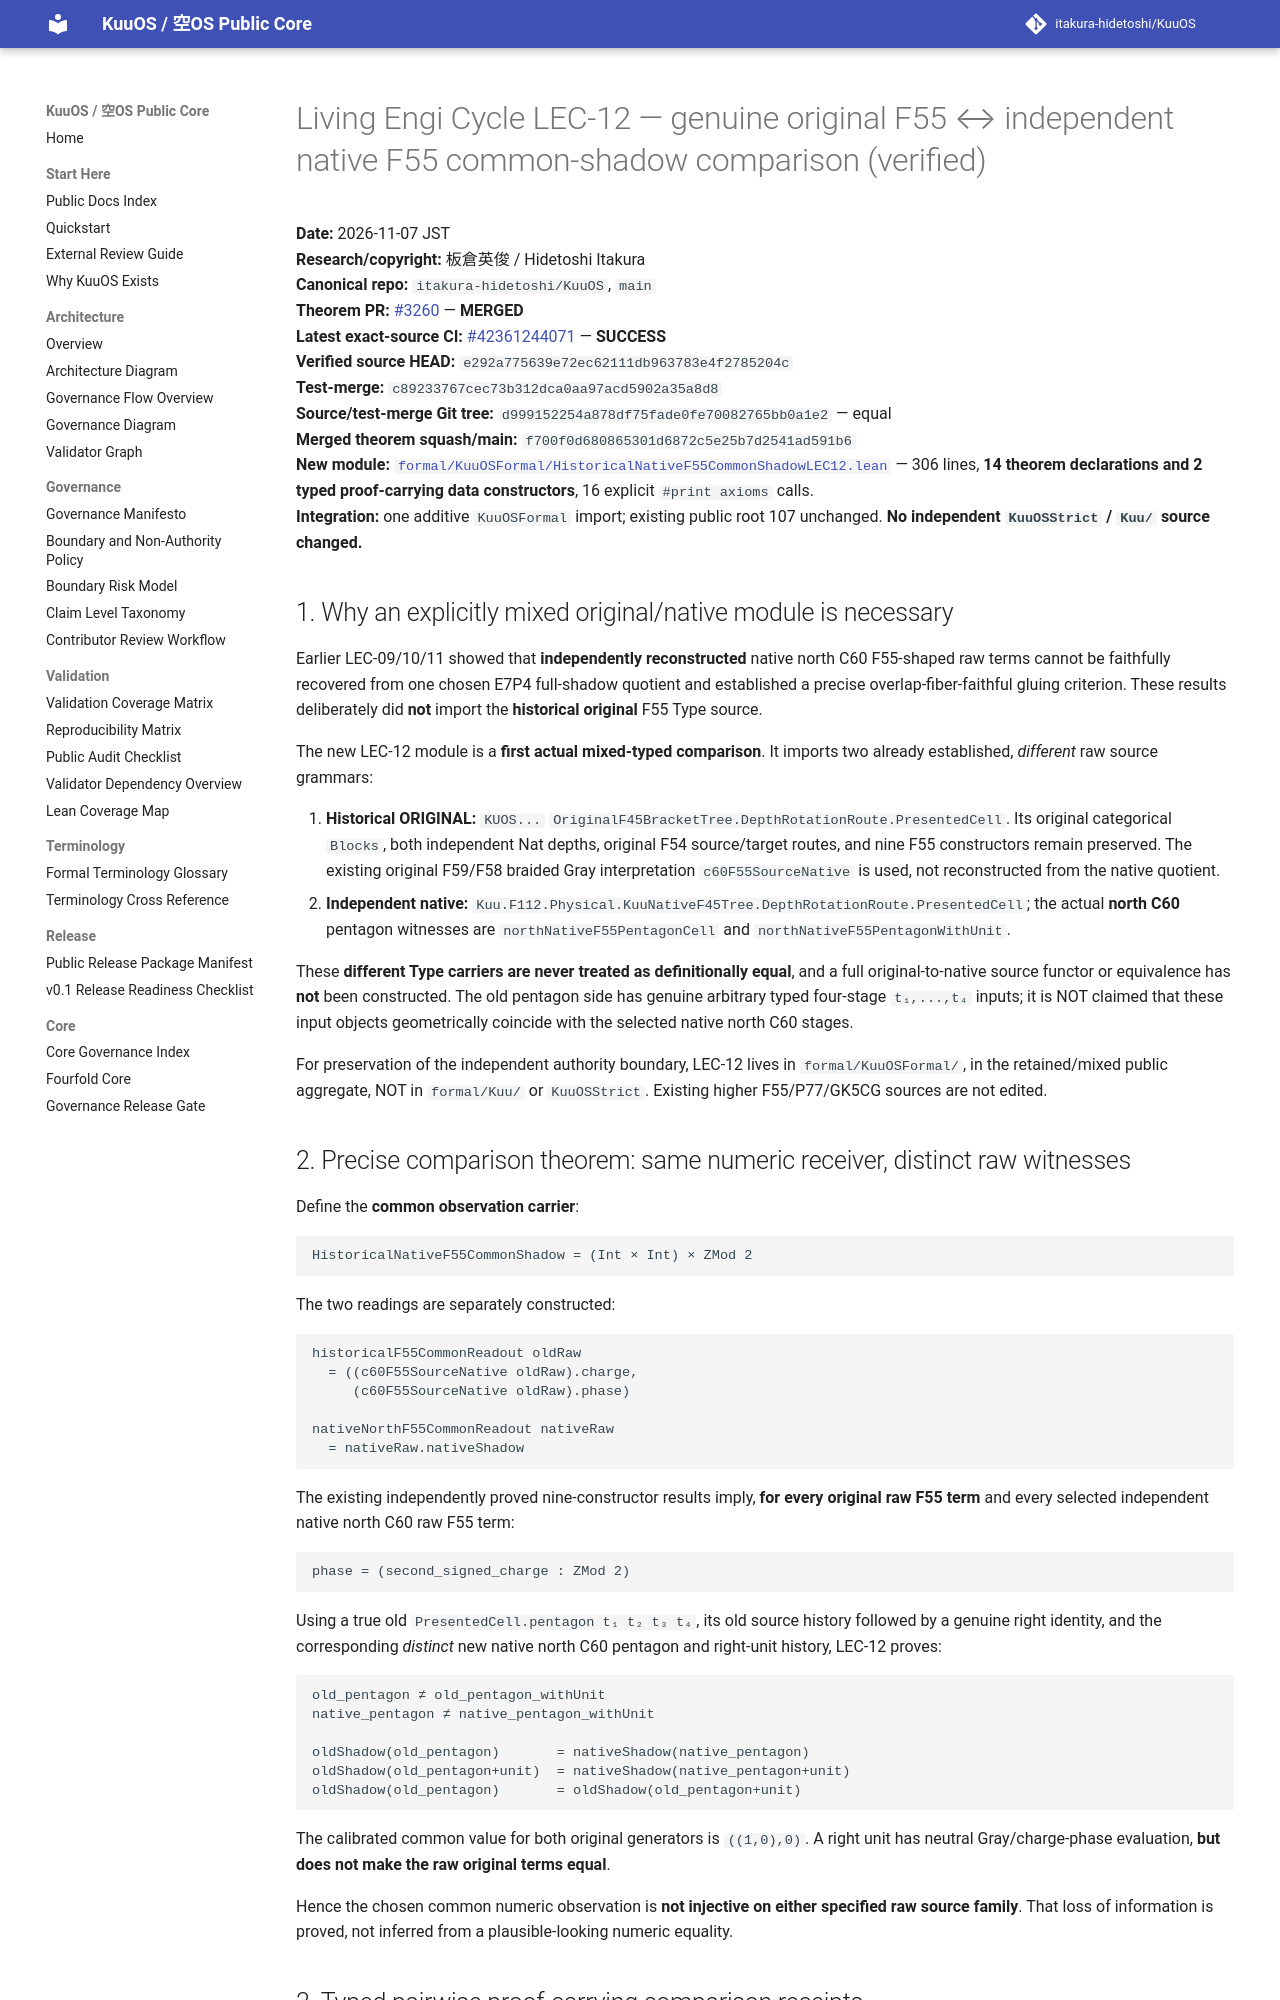

repository: itakura-hidetoshi/KuuOS · page: formal/LEC-12-historical-original-and-native-F55-common-shadow-verified-20261107/index.html · generator: mkdocs

# Living Engi Cycle LEC-12 — genuine original F55 ↔ independent native F55 common-shadow comparison (verified)

**Date:** 2026-11-07 JST  
**Research/copyright:** 板倉英俊 / Hidetoshi Itakura  
**Canonical repo:** `itakura-hidetoshi/KuuOS`, `main`  
**Theorem PR:** [#3260](https://github.com/itakura-hidetoshi/KuuOS/pull/3260) — **MERGED**  
**Latest exact-source CI:** [#42361244071](https://github.com/itakura-hidetoshi/KuuOS/actions/runs/42361244071) — **SUCCESS**  
**Verified source HEAD:** `e292a775639e72ec62111db963783e4f2785204c`  
**Test-merge:** `c89233767cec73b312dca0aa97acd5902a35a8d8`  
**Source/test-merge Git tree:** `d999152254a878df75fade0fe70082765bb0a1e2` — equal  
**Merged theorem squash/main:** `f700f0d680865301d6872c5e25b7d2541ad591b6`  
**New module:** [`formal/KuuOSFormal/HistoricalNativeF55CommonShadowLEC12.lean`](../../formal/KuuOSFormal/HistoricalNativeF55CommonShadowLEC12.lean) — 306 lines, **14 theorem declarations and 2 typed proof-carrying data constructors**, 16 explicit `#print axioms` calls.  
**Integration:** one additive `KuuOSFormal` import; existing public root 107 unchanged. **No independent `KuuOSStrict` / `Kuu/` source changed.**

## 1. Why an explicitly mixed original/native module is necessary

Earlier LEC-09/10/11 showed that **independently reconstructed** native north C60 F55-shaped raw terms cannot be faithfully recovered from one chosen E7P4 full-shadow quotient and established a precise overlap-fiber-faithful gluing criterion. These results deliberately did **not** import the **historical original** F55 Type source.

The new LEC-12 module is a **first actual mixed-typed comparison**. It imports two already established, *different* raw source grammars:

1. **Historical ORIGINAL:** `KUOS...` `OriginalF45BracketTree.DepthRotationRoute.PresentedCell`. Its original categorical `Blocks`, both independent Nat depths, original F54 source/target routes, and nine F55 constructors remain preserved. The existing original F59/F58 braided Gray interpretation `c60F55SourceNative` is used, not reconstructed from the native quotient.
2. **Independent native:** `Kuu.F112.Physical.KuuNativeF45Tree.DepthRotationRoute.PresentedCell`; the actual **north C60** pentagon witnesses are `northNativeF55PentagonCell` and `northNativeF55PentagonWithUnit`.

These **different Type carriers are never treated as definitionally equal**, and a full original-to-native source functor or equivalence has **not** been constructed. The old pentagon side has genuine arbitrary typed four-stage `t₁,...,t₄` inputs; it is NOT claimed that these input objects geometrically coincide with the selected native north C60 stages.

For preservation of the independent authority boundary, LEC-12 lives in `formal/KuuOSFormal/`, in the retained/mixed public aggregate, NOT in `formal/Kuu/` or `KuuOSStrict`. Existing higher F55/P77/GK5CG sources are not edited.
